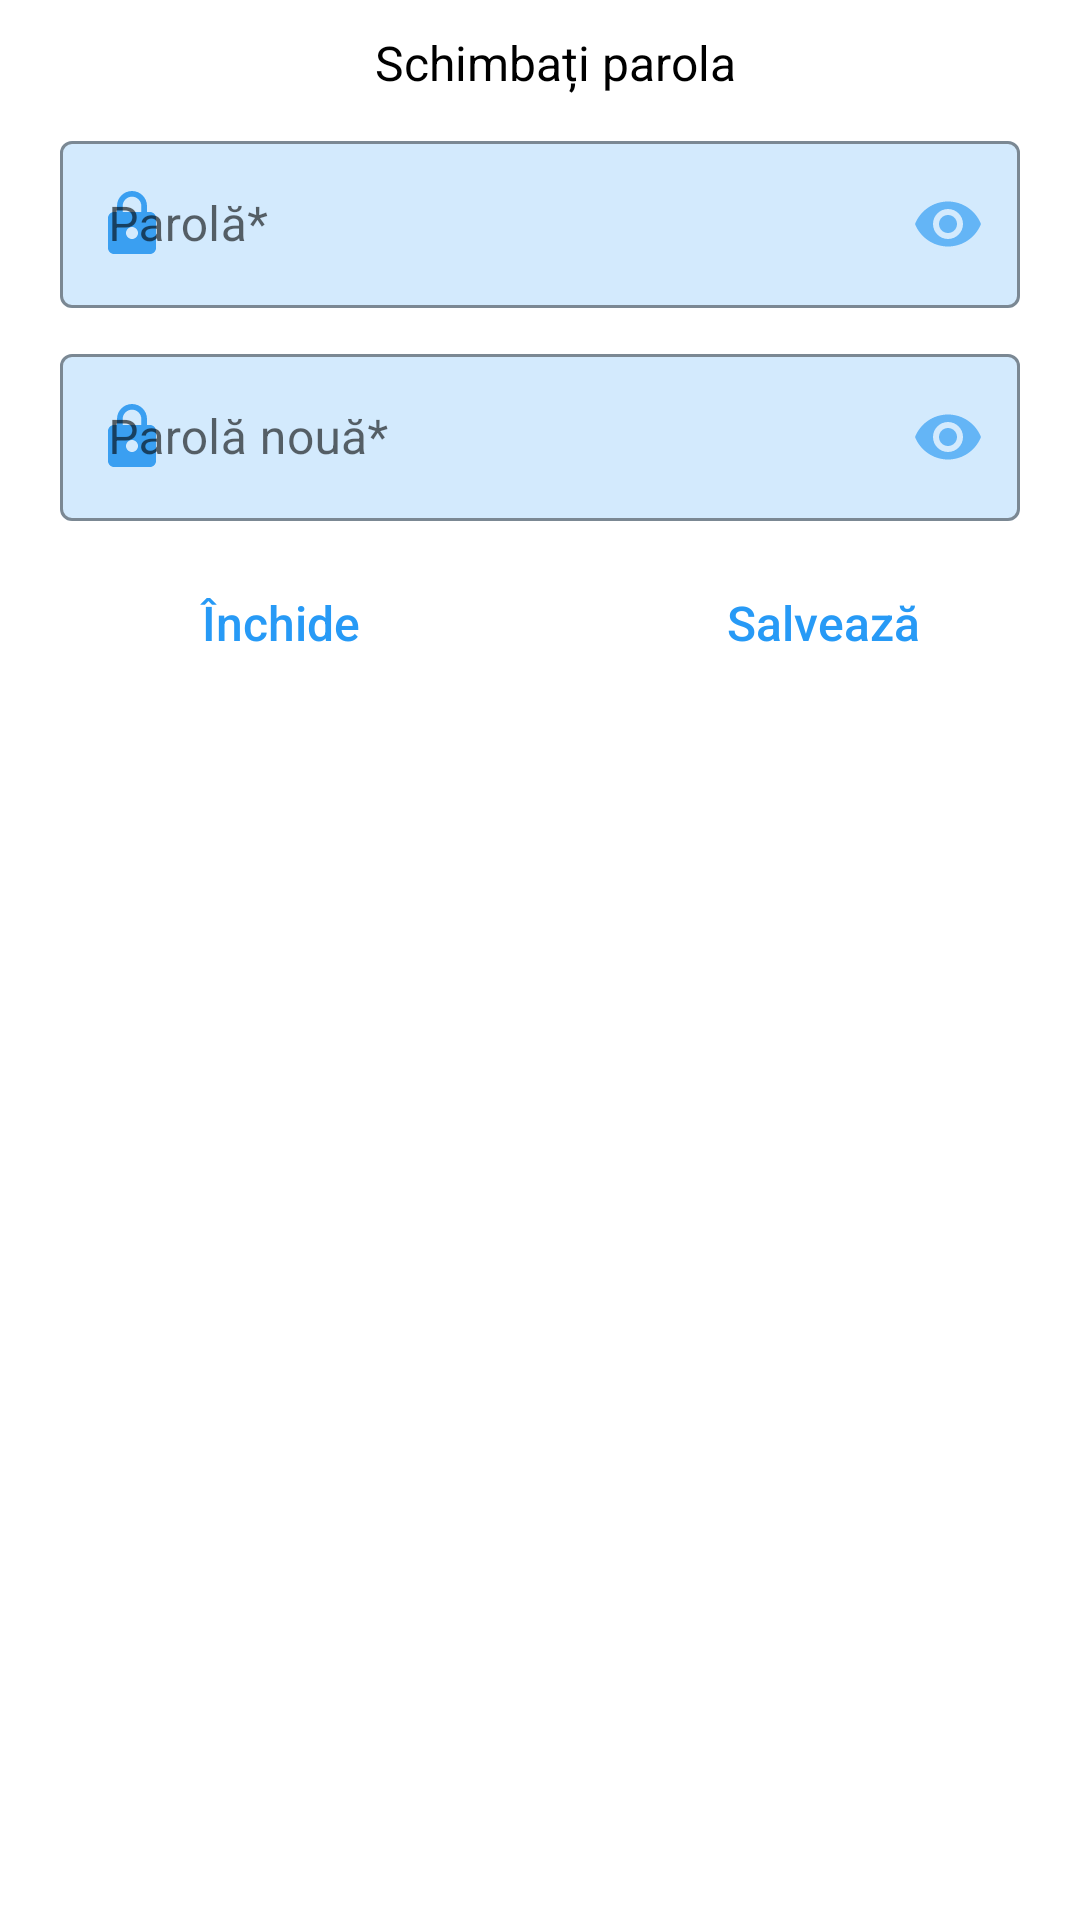

This screen was rendered from an Android layout file. Write that file and the resources it references.
<!-- AndroidManifest.xml: application theme Theme.Aplicatie -->
<!-- res/layout/dialog_schimba_parola.xml -->
<?xml version="1.0" encoding="utf-8"?>
<androidx.constraintlayout.widget.ConstraintLayout xmlns:android="http://schemas.android.com/apk/res/android"
    xmlns:app="http://schemas.android.com/apk/res-auto"
    xmlns:tools="http://schemas.android.com/tools"
    android:layout_width="match_parent"
    android:layout_height="match_parent"
    android:layout_margin="15dp">

    <TextView
        android:id="@+id/tvSchimbaParola"
        android:layout_width="match_parent"
        android:layout_height="wrap_content"
        android:layout_marginTop="10dp"
        android:text="Schimbați parola"
        android:textSize="16sp"
        android:textAlignment="center"
        android:textColor="@color/black"
        android:layout_marginStart="10dp"
        app:layout_constraintTop_toTopOf="parent"
        app:layout_constraintStart_toStartOf="parent"/>

    <com.google.android.material.textfield.TextInputLayout
        android:id="@+id/tilParolaCurenta"
        android:layout_width="320dp"
        android:layout_height="wrap_content"
        style="@style/Widget.MaterialComponents.TextInputLayout.OutlinedBox"
        android:hint="@string/hintCreareContParola"
        app:startIconDrawable="@drawable/parola"
        app:startIconTint="@color/til_icon_albastru"
        app:hintTextColor="@color/black"
        app:counterTextColor="@color/light_blue"
        app:boxBackgroundColor="@color/til_albastru"
        app:boxStrokeColor="@color/light_blue"
        android:layout_marginTop="10dp"
        app:passwordToggleEnabled="true"
        app:passwordToggleTint="#64B5F6"
        app:layout_constraintEnd_toEndOf="parent"
        app:layout_constraintStart_toStartOf="parent"
        app:layout_constraintTop_toBottomOf="@id/tvSchimbaParola">

        <EditText
            android:id="@+id/etParolaCurenta"
            android:layout_width="match_parent"
            android:layout_height="wrap_content"
            android:inputType="textPassword"
            tools:ignore="SpeakableTextPresentCheck" />
    </com.google.android.material.textfield.TextInputLayout>

    <com.google.android.material.textfield.TextInputLayout
        android:id="@+id/tilSchimbaParola"
        android:layout_width="320dp"
        android:layout_height="wrap_content"
        style="@style/Widget.MaterialComponents.TextInputLayout.OutlinedBox"
        android:hint="Parolă nouă*"
        app:startIconDrawable="@drawable/parola"
        app:startIconTint="@color/til_icon_albastru"
        app:hintTextColor="@color/black"
        app:counterTextColor="@color/light_blue"
        app:boxBackgroundColor="@color/til_albastru"
        app:boxStrokeColor="@color/light_blue"
        android:layout_marginTop="10dp"
        app:passwordToggleEnabled="true"
        app:passwordToggleTint="#64B5F6"
        app:layout_constraintEnd_toEndOf="parent"
        app:layout_constraintStart_toStartOf="parent"
        app:layout_constraintTop_toBottomOf="@id/tilParolaCurenta">

        <EditText
            android:id="@+id/etSchimbaParola"
            android:layout_width="match_parent"
            android:layout_height="wrap_content"
            android:inputType="textPassword"
            tools:ignore="SpeakableTextPresentCheck" />
    </com.google.android.material.textfield.TextInputLayout>


    <View
        android:id="@+id/divider"
        android:layout_width="1dp"
        android:layout_height="0dp"
        app:layout_constraintBottom_toBottomOf="parent"
        app:layout_constraintEnd_toEndOf="parent"
        app:layout_constraintStart_toStartOf="parent"
        app:layout_constraintTop_toBottomOf="@+id/tilSchimbaParola" />

    <Button
        android:id="@+id/btnSalveazaParola"
        android:layout_width="0dp"
        android:layout_height="wrap_content"
        android:text="@string/btnSalveazaReminder"
        android:textAllCaps="false"
        android:layout_marginEnd="8dp"
        android:layout_marginStart="16dp"
        android:layout_marginTop="10dp"
        android:background="@android:color/transparent"
        android:textSize="16sp"
        android:textColor="@color/text_albastru"
        android:shadowColor="@color/light_pink"
        app:layout_constraintStart_toEndOf="@id/divider"
        app:layout_constraintEnd_toEndOf="parent"
        app:layout_constraintTop_toBottomOf="@+id/tilSchimbaParola" />

    <Button
        android:id="@+id/btnInchideParola"
        android:layout_width="0dp"
        android:layout_height="wrap_content"
        android:textAllCaps="false"
        android:layout_marginTop="10dp"
        android:background="@android:color/transparent"
        android:textSize="16sp"
        android:textColor="@color/text_albastru"
        android:shadowColor="@color/light_pink"
        android:text="@string/btnInchideReminder"
        android:layout_marginStart="16dp"
        android:layout_marginEnd="8dp"
        app:layout_constraintEnd_toStartOf="@id/divider"
        app:layout_constraintStart_toStartOf="parent"
        app:layout_constraintTop_toBottomOf="@+id/tilSchimbaParola" />
</androidx.constraintlayout.widget.ConstraintLayout>
<!-- resources referenced by this layout -->
<resources>
  <color name="black">#FF000000</color>
  <color name="light_blue">#816FBBF8</color>
  <color name="light_pink">#F8B1CA</color>
  <color name="text_albastru">#279AF6</color>
  <color name="til_albastru">#4864B5F6</color>
  <color name="til_icon_albastru">#3A9FF1</color>
  <!-- drawable parola (drawable) -->
  <vector android:height="24dp" android:tint="#3899D5"
      android:viewportHeight="24" android:viewportWidth="24"
      android:width="24dp" xmlns:android="http://schemas.android.com/apk/res/android">
      <path android:fillColor="@android:color/white" android:pathData="M18,8h-1L17,6c0,-2.76 -2.24,-5 -5,-5S7,3.24 7,6v2L6,8c-1.1,0 -2,0.9 -2,2v10c0,1.1 0.9,2 2,2h12c1.1,0 2,-0.9 2,-2L20,10c0,-1.1 -0.9,-2 -2,-2zM12,17c-1.1,0 -2,-0.9 -2,-2s0.9,-2 2,-2 2,0.9 2,2 -0.9,2 -2,2zM15.1,8L8.9,8L8.9,6c0,-1.71 1.39,-3.1 3.1,-3.1 1.71,0 3.1,1.39 3.1,3.1v2z"/>
  </vector>
  <string name="btnInchideReminder">Închide</string>
  <string name="btnSalveazaReminder">Salvează</string>
  <string name="hintCreareContParola">Parolă*</string>
  <style name="Theme.Aplicatie" parent="Theme.MaterialComponents.DayNight.NoActionBar">
          
          <item name="colorPrimary">#E40B69F6</item>
          <item name="colorPrimaryVariant">@color/purple_700</item>
          <item name="colorOnPrimary">@color/white</item>
          
          <item name="colorSecondary">@color/light_pink</item>
          <item name="colorSecondaryVariant">#F33E7B</item>
          <item name="colorOnSecondary">@color/black</item>
          
          <item name="android:statusBarColor">#35363C</item>
          
      </style>
  <color name="purple_700">#FF3700B3</color>
  <color name="white">#FFFFFFFF</color>
</resources>
